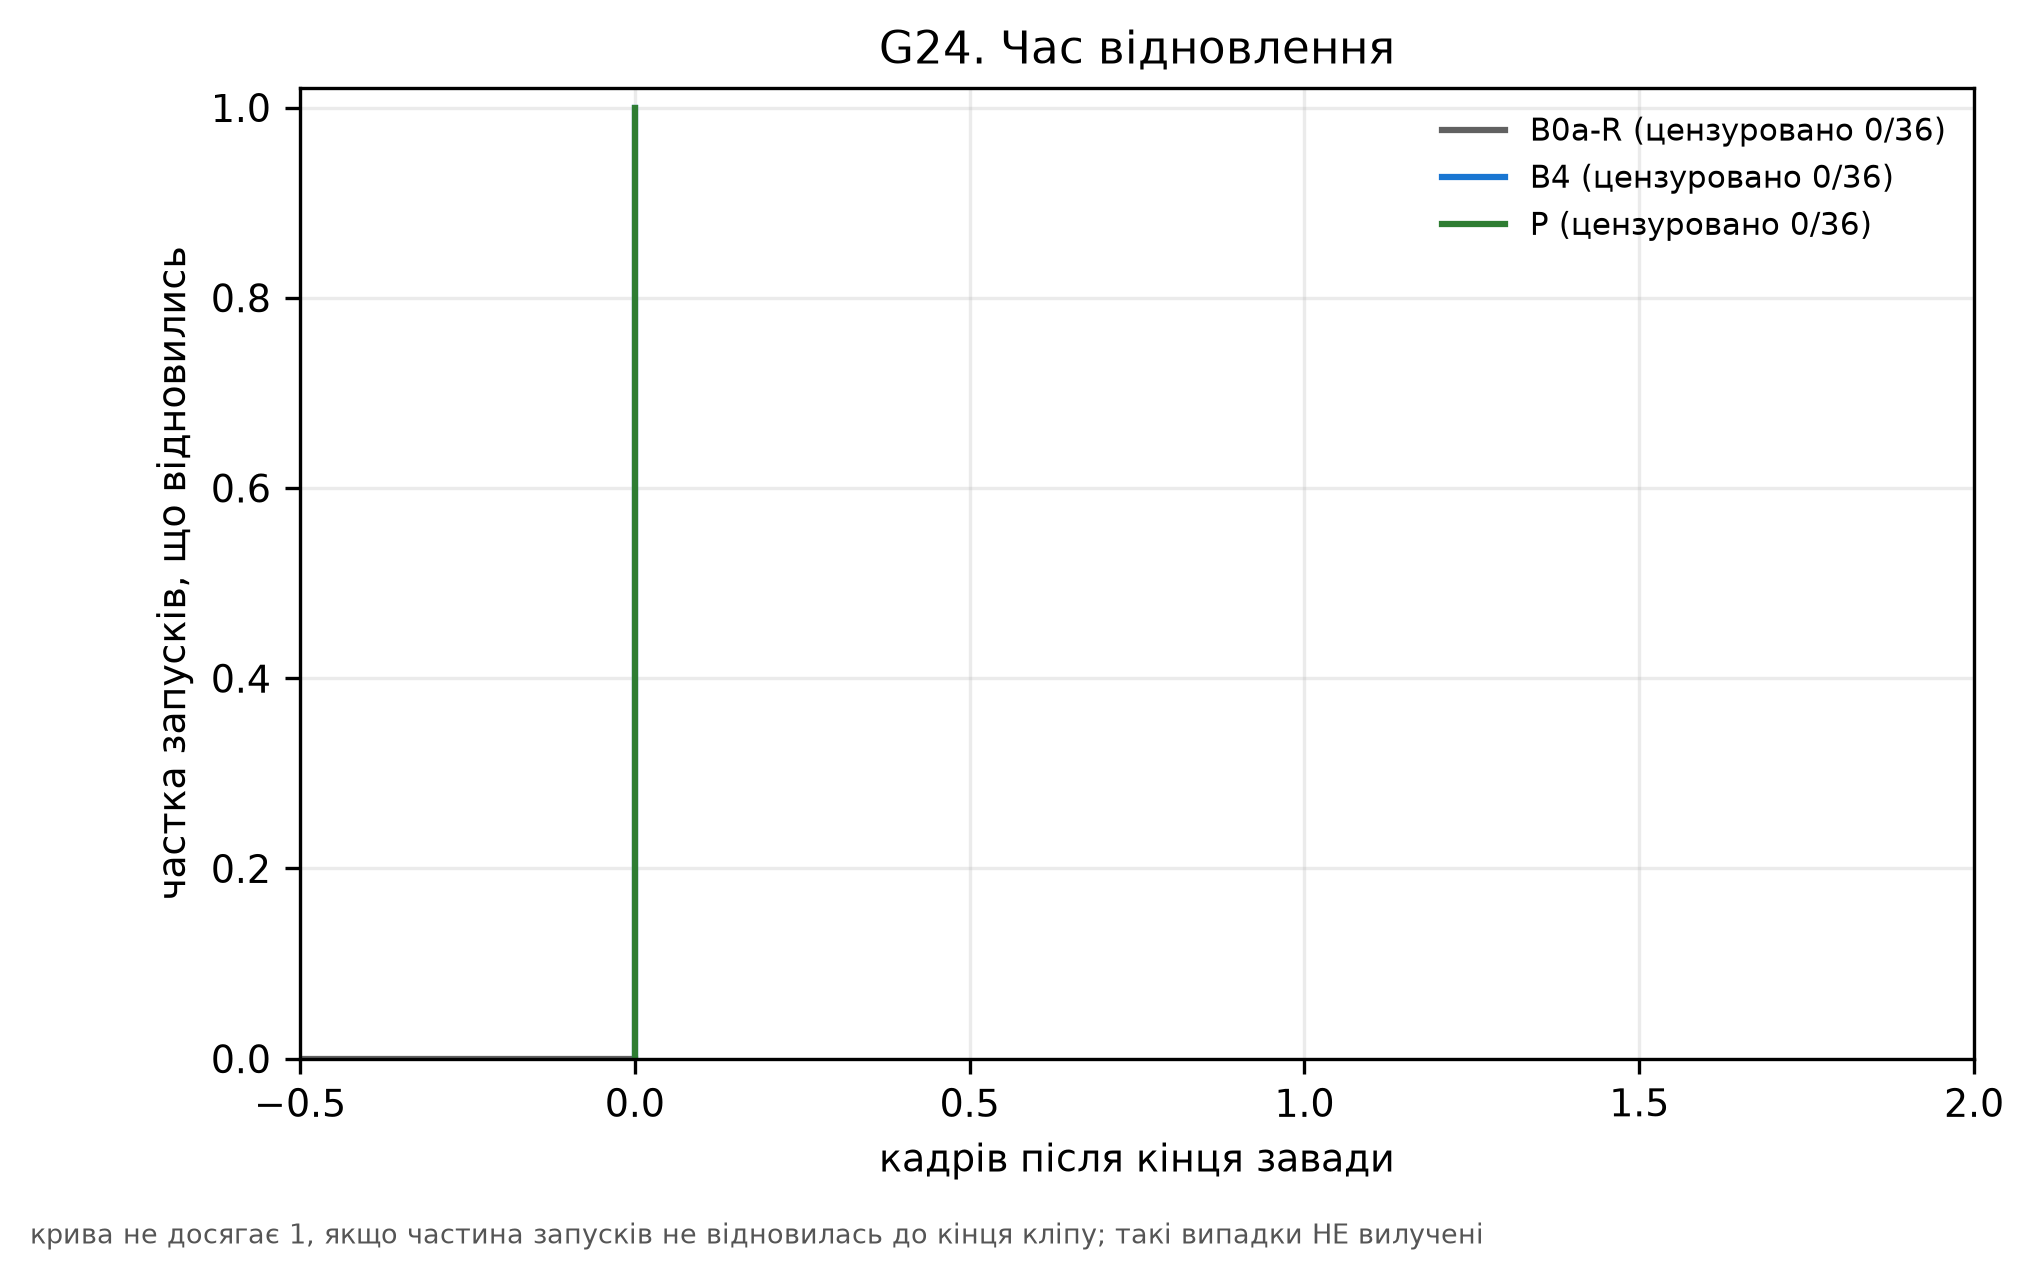

The data file committed next to this chart (first rows):
fraction_recovered, method, n_censored, n_runs, recovery_frames
1.0, B0a-R, 0, 36, -1
1.0, B4, 0, 36, 0
1.0, P, 0, 36, 0
